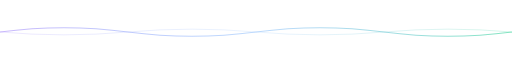
t = 0.00 s
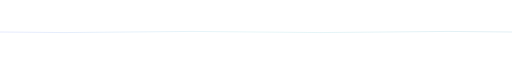
t = 1.00 s
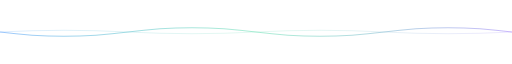
t = 2.00 s
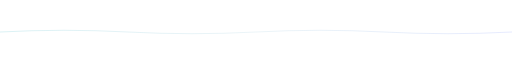
t = 3.00 s
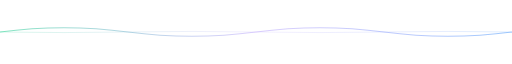
t = 4.00 s
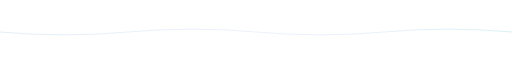
t = 5.00 s

The animated SVG that drew these frames (rendered in a browser with its animation timeline set to each time). Animation: 5 SMIL elements (animate=5); one cycle of 6.00 s, repeats indefinitely.

<svg width="900" height="40" xmlns="http://www.w3.org/2000/svg" viewBox="0 0 900 40">
  <defs>
    <linearGradient id="waveGrad" x1="0%" y1="0%" x2="100%" y2="0%">
      <stop offset="0%" style="stop-color:#a78bfa;stop-opacity:0.6">
        <animate attributeName="stop-color" values="#a78bfa;#60a5fa;#34d399;#a78bfa" dur="6s" repeatCount="indefinite"/>
      </stop>
      <stop offset="50%" style="stop-color:#60a5fa;stop-opacity:0.4">
        <animate attributeName="stop-color" values="#60a5fa;#34d399;#a78bfa;#60a5fa" dur="6s" repeatCount="indefinite"/>
      </stop>
      <stop offset="100%" style="stop-color:#34d399;stop-opacity:0.6">
        <animate attributeName="stop-color" values="#34d399;#a78bfa;#60a5fa;#34d399" dur="6s" repeatCount="indefinite"/>
      </stop>
    </linearGradient>
  </defs>
  <path fill="none" stroke="url(#waveGrad)" stroke-width="2">
    <animate attributeName="d"
      values="M0,20 Q112.5,5 225,20 T450,20 T675,20 T900,20;
              M0,20 Q112.5,35 225,20 T450,20 T675,20 T900,20;
              M0,20 Q112.5,5 225,20 T450,20 T675,20 T900,20"
      dur="4s" repeatCount="indefinite"/>
  </path>
  <path fill="none" stroke="url(#waveGrad)" stroke-width="1.5" opacity="0.4">
    <animate attributeName="d"
      values="M0,20 Q112.5,30 225,20 T450,20 T675,20 T900,20;
              M0,20 Q112.5,10 225,20 T450,20 T675,20 T900,20;
              M0,20 Q112.5,30 225,20 T450,20 T675,20 T900,20"
      dur="5s" repeatCount="indefinite"/>
  </path>
</svg>
